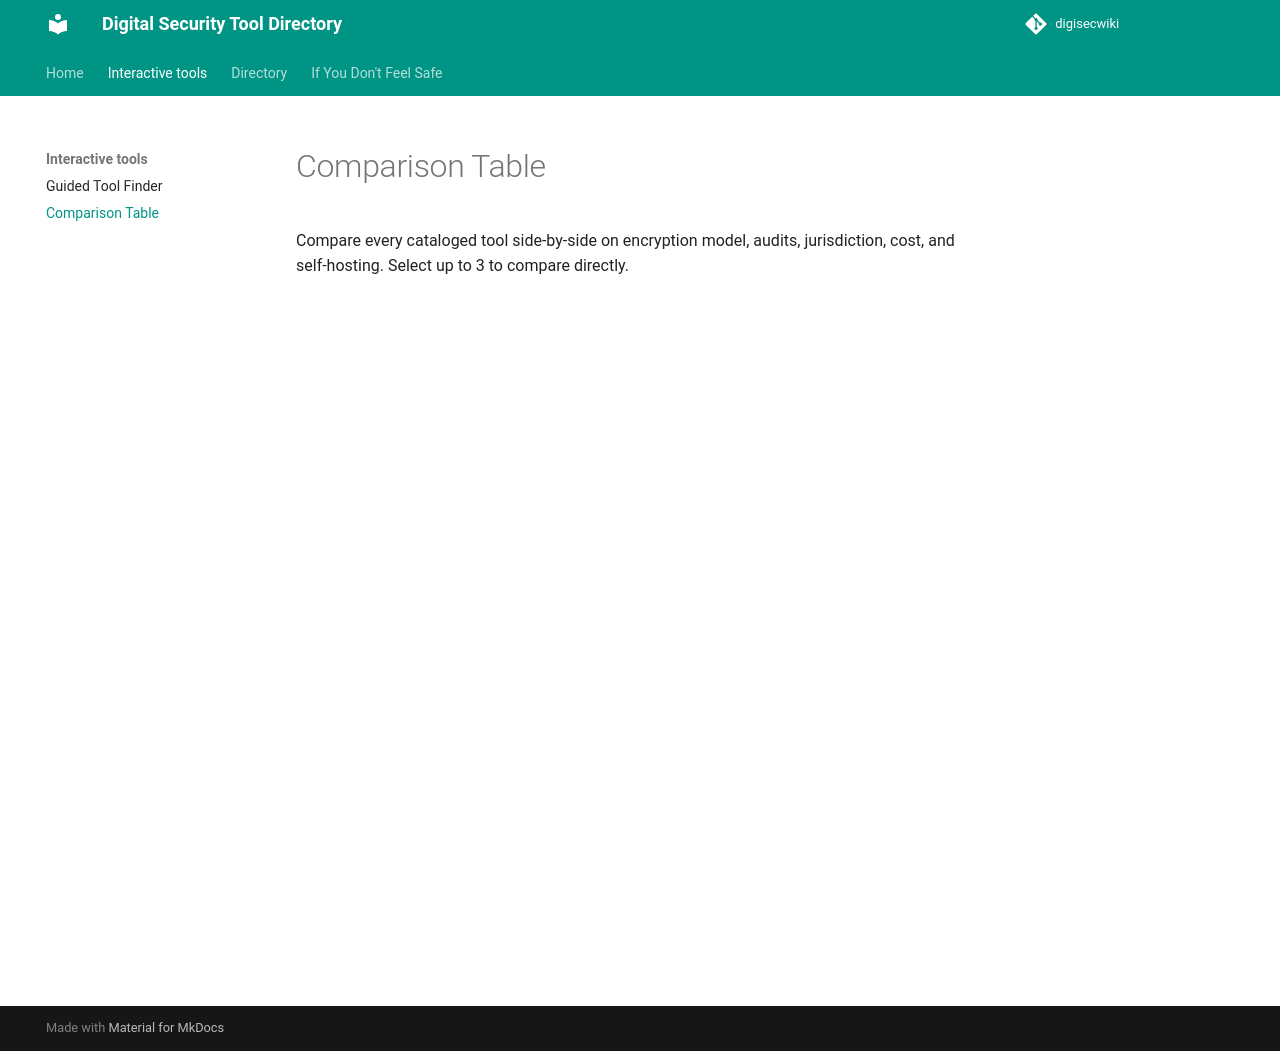

repository: nanengagemedia-ctrl/digisecwiki · page: tools-compare/index.html · generator: mkdocs

# Comparison Table

Compare every cataloged tool side-by-side on encryption model, audits, jurisdiction, cost, and self-hosting. Select up to 3 to compare directly.

<iframe src="../assets/compare.html" style="width:100%; height:85vh; border:none; border-radius:8px;" title="Digital Security Tool Comparison"></iframe>
